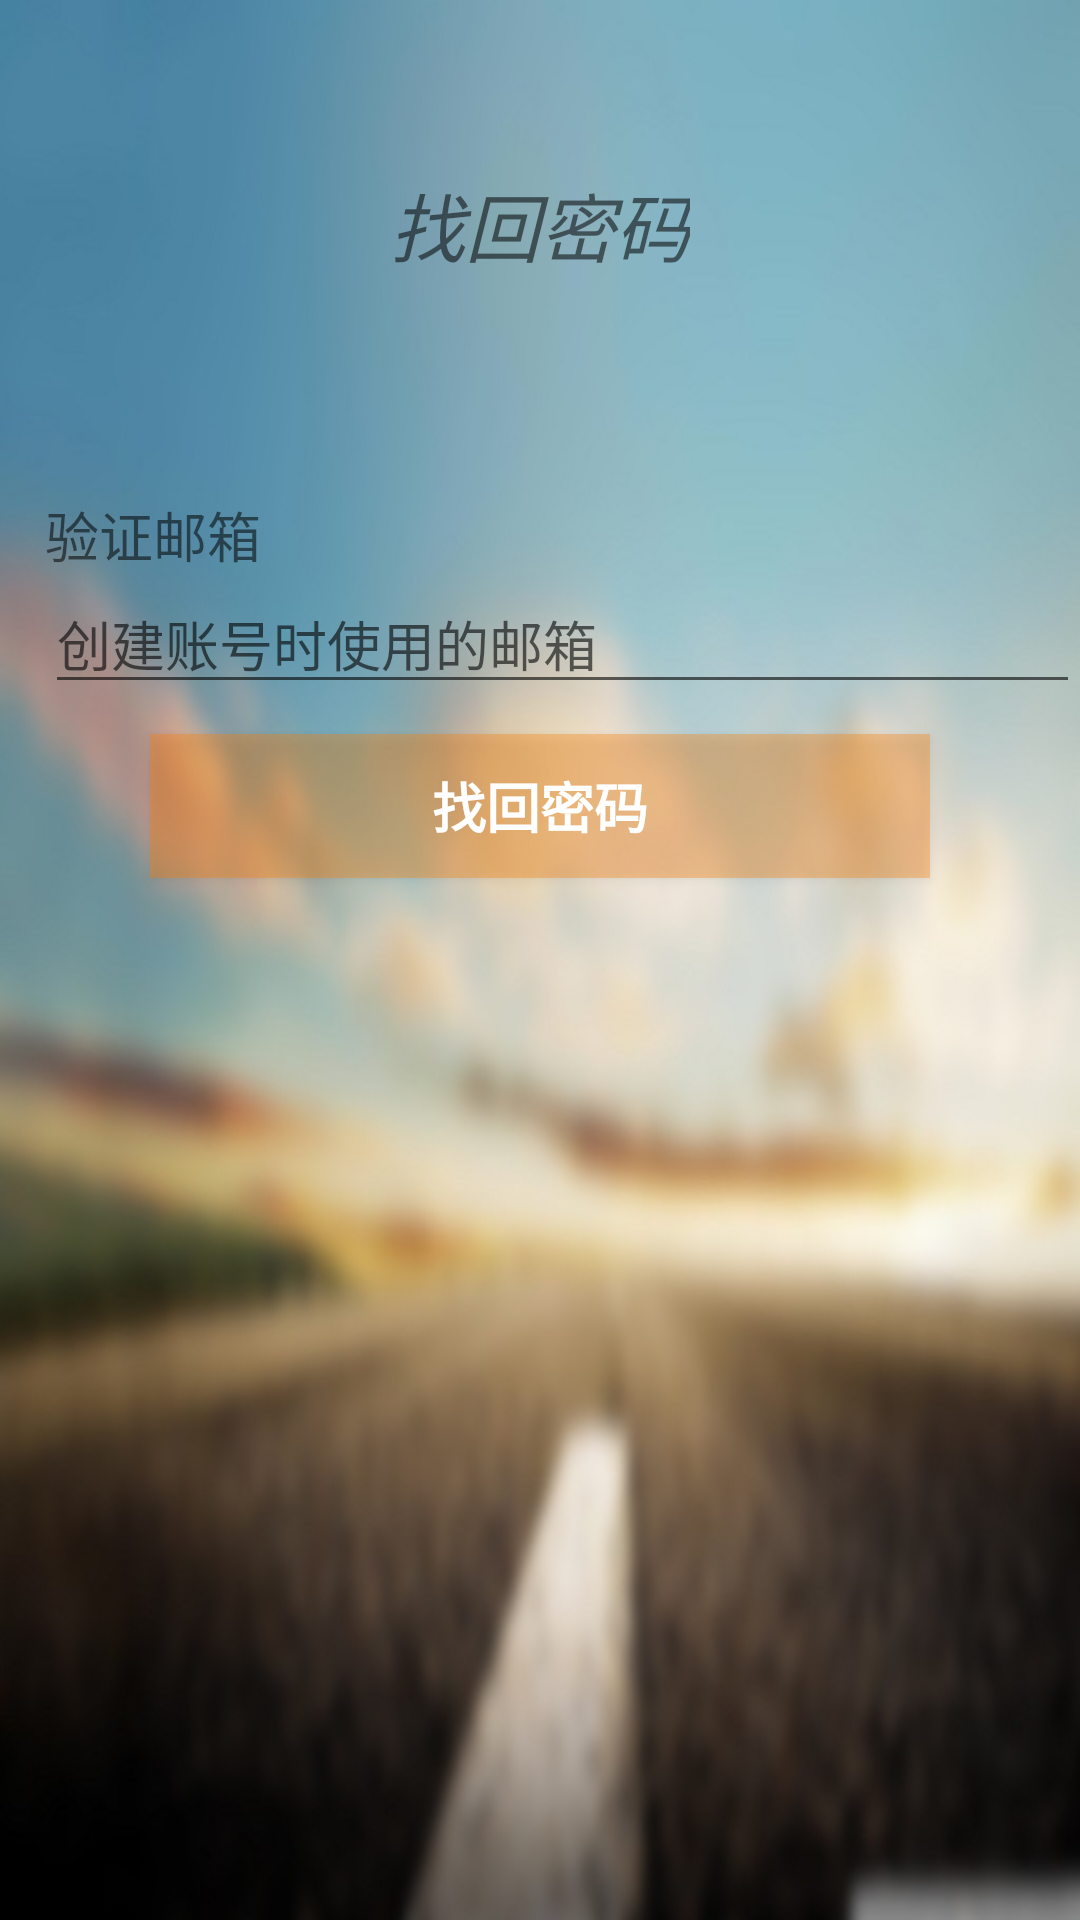

Write the Android layout XML for this screen, with the resource values it uses.
<!-- AndroidManifest.xml: application theme AppTheme -->
<!-- res/layout/reset_password_page.xml -->
<?xml version="1.0" encoding="utf-8"?>
<LinearLayout xmlns:android="http://schemas.android.com/apk/res/android"
    android:orientation="vertical" android:layout_width="match_parent"
    android:layout_height="match_parent"
    android:background="@drawable/login_bg">
    <RelativeLayout
        android:layout_width="match_parent"
        android:layout_height="150dp">
        <TextView
            android:layout_width="wrap_content"
            android:layout_height="wrap_content"
            android:text="找回密码"
            android:textSize="25sp"
            android:textStyle="italic"
            android:gravity="center"
            android:layout_centerInParent="true"
            android:layout_marginTop="13dp"/>
    </RelativeLayout>

    <TextView
        android:layout_width="wrap_content"
        android:layout_height="wrap_content"
        android:text="验证邮箱"
        android:layout_marginTop="15dp"
        android:textSize="18sp"
        android:layout_marginStart="15dp"/>
    <EditText
        android:layout_width="match_parent"
        android:layout_height="wrap_content"
        android:id="@+id/forget_page_edit_email"
        android:layout_marginStart="15dp"
        android:hint="创建账号时使用的邮箱"
        android:textColor="#333333"
        android:singleLine="true"/>

    <Button
        android:layout_width="match_parent"
        android:layout_height="wrap_content"
        android:id="@+id/forget_page_button_find"
        android:layout_marginLeft="50dp"
        android:layout_marginRight="50dp"
        android:text="找回密码"
        android:textSize="18sp"
        android:textStyle="bold"
        android:layout_marginTop="10dp"
        android:background="@drawable/login_button_selector"/>

</LinearLayout>
<!-- resources referenced by this layout -->
<resources>
  <!-- drawable login_bg: jpg bitmap (drawable-nodpi, 73058 bytes) -->
  <!-- drawable login_button_selector (drawable) -->
  <?xml version="1.0" encoding="utf-8"?>
  <selector xmlns:android="http://schemas.android.com/apk/res/android">
      <item android:state_pressed="true" android:drawable="@color/loginButtonPressedColor"/>
      <item android:drawable="@color/loginButtonColor"/>
  </selector>
  <style name="AppTheme" parent="Base">
      </style>
  <color name="loginButtonPressedColor">#66BBBBBB</color>
  <color name="loginButtonColor">#55ff7f00</color>
  <style name="Base" parent="Theme.AppCompat.Light.NoActionBar">
          
          <item name="colorPrimary">#111111</item>
          <item name="colorPrimaryDark">@color/colorPrimaryDark</item>
          <item name="colorAccent">@color/colorAccent</item>
          <item name="android:textColorPrimary">#FFFFFF</item>
          <item name="android:editTextColor">#333333</item>
      </style>
  <color name="colorPrimaryDark">#303F9F</color>
  <color name="colorAccent">#FF4081</color>
</resources>
